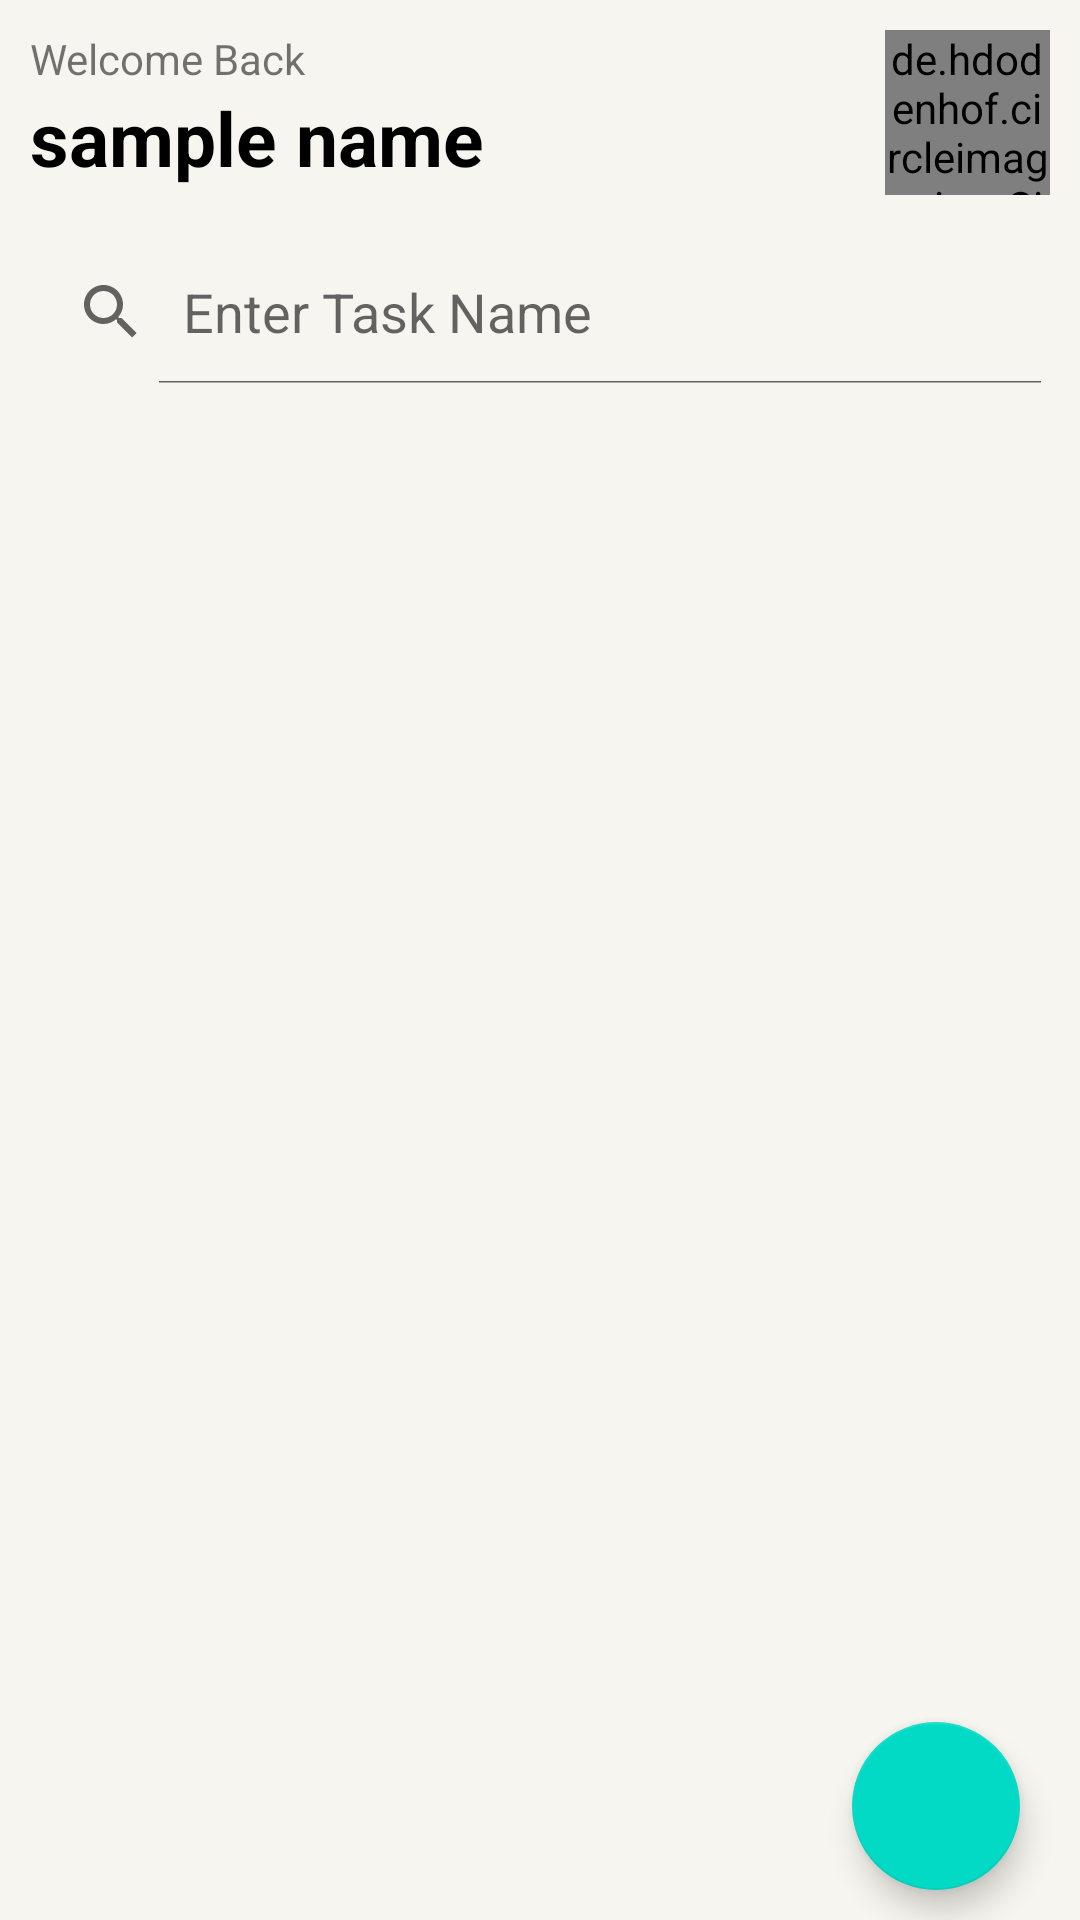

Write the Android layout XML for this screen, with the resource values it uses.
<!-- AndroidManifest.xml: application theme Theme.BroList -->
<!-- res/layout/activity_home.xml -->
<?xml version="1.0" encoding="utf-8"?>
<RelativeLayout xmlns:android="http://schemas.android.com/apk/res/android"
    xmlns:app="http://schemas.android.com/apk/res-auto"
    xmlns:tools="http://schemas.android.com/tools"
    android:layout_width="match_parent"
    android:layout_height="match_parent"
    android:orientation="vertical"
    android:background="@color/pagebgcolor"
    tools:context=".HomeActivity">

    <LinearLayout
        android:layout_width="match_parent"
        android:layout_height="match_parent"
        android:orientation="vertical"
        >
        <LinearLayout
            android:layout_width="match_parent"
            android:layout_height="wrap_content"
            android:orientation="horizontal"
            android:padding="10dp"
            >
            <LinearLayout
                android:layout_width="wrap_content"
                android:layout_height="wrap_content"
                android:orientation="vertical"
                android:layout_weight="8"
                >
                <TextView
                    android:layout_width="wrap_content"
                    android:layout_height="wrap_content"
                    android:text="Welcome Back"
                    />
                <TextView
                    android:layout_width="wrap_content"
                    android:layout_height="wrap_content"
                    android:text="sample name"
                    android:textColor="@color/black"
                    android:textStyle="bold"
                    android:textSize="25dp"
                    android:id="@+id/userNameTv"
                    />

            </LinearLayout>
            <LinearLayout
                android:layout_width="wrap_content"
                android:layout_height="wrap_content"
                android:orientation="vertical"
                android:layout_weight="2"
                android:gravity="right"
                >

                <de.hdodenhof.circleimageview.CircleImageView
                    android:id="@+id/userProfileIv"
                    android:layout_width="55dp"
                    android:layout_height="55dp"
                    android:src="@drawable/user" />

            </LinearLayout>
        </LinearLayout>
        <SearchView
            android:layout_width="match_parent"
            android:layout_height="wrap_content"
            android:queryHint="Enter Task Name"
            android:iconifiedByDefault="false"
            android:layout_margin="5dp"
            android:id="@+id/searchview"




            />

         <androidx.recyclerview.widget.RecyclerView
             android:layout_width="match_parent"
             android:layout_height="wrap_content"
             android:id="@+id/taskListRv"
             />




    </LinearLayout>


    <com.google.android.material.floatingactionbutton.FloatingActionButton
        android:layout_width="wrap_content"
        android:layout_height="wrap_content"
        android:src="@drawable/ic_baseline_add_task_24"
      android:layout_alignParentBottom="true"
        android:layout_alignParentRight="true"
        android:layout_marginBottom="10dp"
        android:layout_marginRight="20dp"
        android:id="@+id/addTaskFAB"

        />
</RelativeLayout>
<!-- resources referenced by this layout -->
<resources>
  <color name="black">#FF000000</color>
  <color name="pagebgcolor">#F6F5EF</color>
  <style name="Theme.BroList" parent="Theme.MaterialComponents.DayNight.DarkActionBar">
          
          <item name="colorPrimary">@color/purple_500</item>
          <item name="colorPrimaryVariant">@color/purple_700</item>
          <item name="colorOnPrimary">@color/white</item>
          
          <item name="colorSecondary">@color/teal_200</item>
          <item name="colorSecondaryVariant">@color/teal_700</item>
          <item name="colorOnSecondary">@color/black</item>
          
          <item name="android:statusBarColor">?attr/colorPrimaryVariant</item>
          
      </style>
  <color name="purple_500">#FF6200EE</color>
  <color name="purple_700">#FF3700B3</color>
  <color name="white">#FFFFFFFF</color>
  <color name="teal_200">#FF03DAC5</color>
  <color name="teal_700">#FF018786</color>
</resources>
